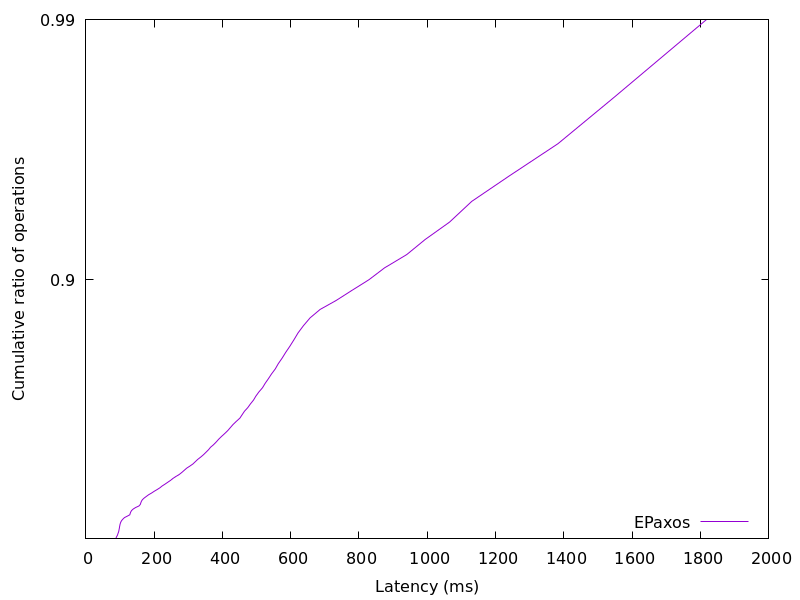

The data file committed next to this chart (first rows):
87.81381400000001, 0.01
88.94, 0.02
90.45, 0.03
92.5, 0.04
93.67, 0.05
94.82, 0.06
96.18, 0.07
97.05, 0.08
97.71, 0.09
98.3, 0.1
98.95, 0.11
99.67, 0.12
100.5, 0.13
101.6, 0.14
103.1, 0.15
105.5, 0.16
109.2, 0.17
113.4, 0.18
121.4, 0.19
129, 0.2
130.1, 0.21
131.7, 0.22
134.3, 0.23
139.1, 0.24
146.1, 0.25
155.7, 0.26
159.7, 0.27
161.2, 0.28
162.9, 0.29
165.9, 0.3
170.9, 0.31
177.3, 0.32
184, 0.33
192.7, 0.34
200.1, 0.35
208.8, 0.36
217, 0.37
223.5, 0.38
232.1, 0.39
239.9, 0.4
248.1, 0.41
255.1, 0.42
263.8, 0.43
273.5, 0.44
281.2, 0.45
288.1, 0.46
295.1, 0.47
304.8, 0.48
313.8, 0.49
320.7, 0.5
327.8, 0.51
336.7, 0.52
344.8, 0.53
352.1, 0.54
359.2, 0.55
365.4, 0.56
374.3, 0.57
382, 0.58
389.1, 0.59
397.5, 0.6
406.6, 0.61
... 38 more rows
